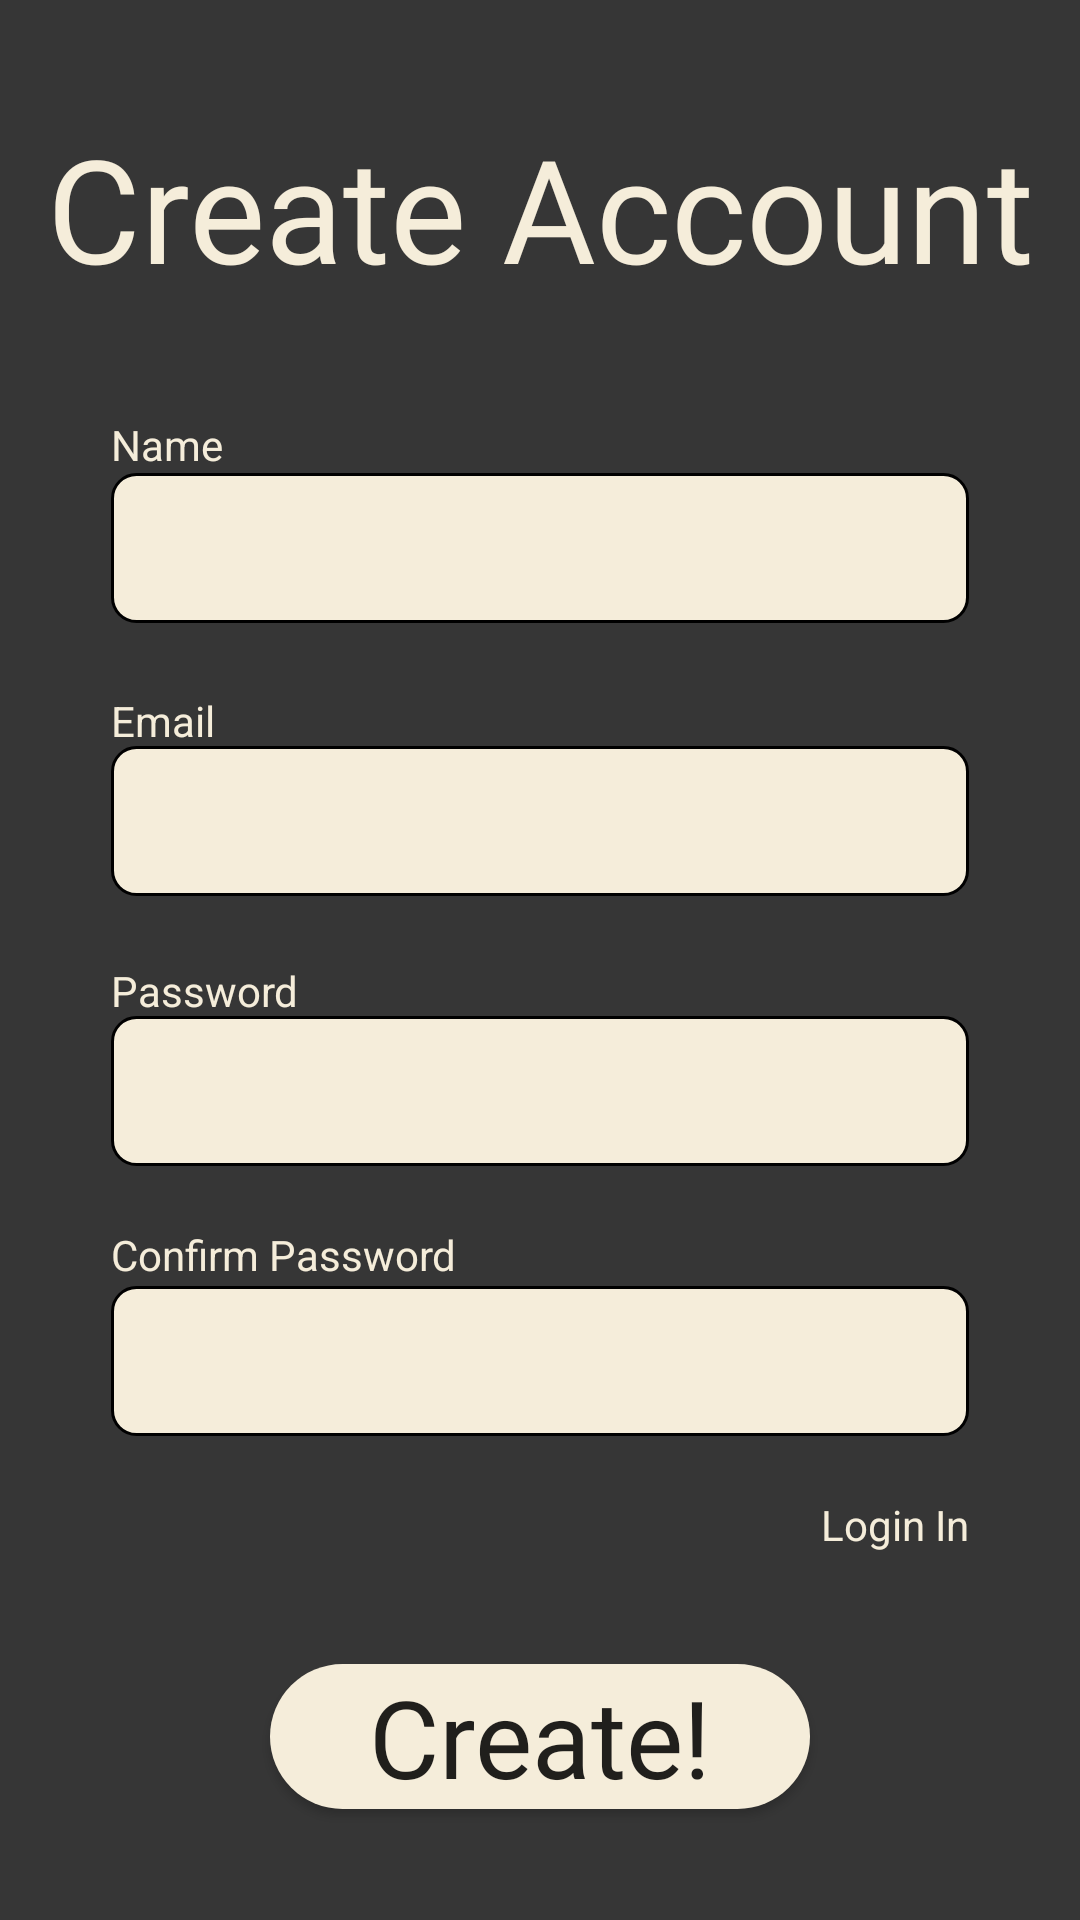

The Android layout XML behind this screen, and the referenced resources:
<!-- AndroidManifest.xml: application theme Theme.CoffeeAdpp -->
<!-- res/layout/activity_register.xml -->
<?xml version="1.0" encoding="utf-8"?>
<androidx.constraintlayout.widget.ConstraintLayout xmlns:android="http://schemas.android.com/apk/res/android"
    xmlns:app="http://schemas.android.com/apk/res-auto"
    xmlns:tools="http://schemas.android.com/tools"
    android:id="@+id/registerActivity"
    android:layout_width="match_parent"
    android:layout_height="match_parent"
    tools:context=".register_activity"
    android:background="#363636">


    <TextView
        android:id="@+id/textRegister"
        android:layout_width="0dp"
        android:layout_height="wrap_content"
        android:fontFamily="@font/lobster"
        android:text="@string/create_account"
        android:textAlignment="center"
        android:textColor="#F5EDDA"
        android:textSize="48sp"
        app:layout_constraintBottom_toTopOf="@id/frameRegister"
        app:layout_constraintEnd_toEndOf="parent"
        app:layout_constraintStart_toStartOf="parent"
        app:layout_constraintTop_toTopOf="parent" />

    <FrameLayout
        android:id="@+id/frameRegister"
        android:layout_width="0dp"
        android:layout_height="wrap_content"
        android:layout_marginStart="37dp"
        android:layout_marginEnd="37dp"
        app:layout_constraintBottom_toTopOf="@id/buttonCreateRegister"
        app:layout_constraintEnd_toEndOf="parent"
        app:layout_constraintStart_toStartOf="parent"
        app:layout_constraintTop_toBottomOf="@id/textRegister">

        <TextView
            android:layout_width="wrap_content"
            android:layout_height="wrap_content"
            android:text="@string/name"
            android:textColor="#F5EDDA"
            android:textSize="14sp" />

        <EditText
            android:id="@+id/nameRegisterInput"
            android:layout_width="match_parent"
            android:layout_height="50dp"
            android:layout_marginTop="19dp"
            android:background="@drawable/inputbackground"
            android:inputType="text" />

        <TextView
            android:layout_width="wrap_content"
            android:layout_height="wrap_content"
            android:layout_marginTop="92dp"
            android:text="@string/email"
            android:textColor="#F5EDDA"
            android:textSize="14sp" />

        <EditText
            android:id="@+id/emailRegisterInput"
            android:layout_width="match_parent"
            android:layout_height="50dp"
            android:layout_marginTop="110dp"
            android:background="@drawable/inputbackground"
            android:inputType="text" />

        <TextView
            android:layout_width="wrap_content"
            android:layout_height="wrap_content"
            android:layout_marginTop="182dp"
            android:text="@string/password"
            android:textColor="#F5EDDA"
            android:textSize="14sp" />

        <EditText
            android:id="@+id/passwordRegisterInput"
            android:layout_width="match_parent"
            android:layout_height="50dp"
            android:layout_marginTop="200dp"
            android:background="@drawable/inputbackground"
            android:inputType="text" />

        <TextView
            android:layout_width="wrap_content"
            android:layout_height="wrap_content"
            android:layout_marginTop="270dp"
            android:text="@string/confirm_password"
            android:textColor="#F5EDDA"
            android:textSize="14sp" />

        <EditText
            android:id="@+id/confirmInput"
            android:layout_width="match_parent"
            android:layout_height="50dp"
            android:layout_marginTop="290dp"
            android:background="@drawable/inputbackground"
            android:inputType="text" />

        <TextView
            android:id="@+id/loginInText"
            android:layout_width="wrap_content"
            android:layout_height="wrap_content"
            android:layout_gravity="end"
            android:layout_marginTop="360dp"
            android:clickable="true"
            android:focusable="true"
            android:text="Login In"
            android:textColor="#F5EDDA"
            android:textSize="14sp" />

    </FrameLayout>

    <Button
        android:id="@+id/buttonCreateRegister"
        android:layout_width="0dp"
        android:layout_height="wrap_content"
        android:background="@drawable/background_button_login"
        android:fontFamily="@font/lobster"
        android:text="@string/create"
        android:textAlignment="center"
        android:textAllCaps="false"
        android:textSize="36sp"
        app:layout_constraintBottom_toBottomOf="parent"
        app:layout_constraintEnd_toEndOf="parent"
        app:layout_constraintStart_toStartOf="parent"
        app:layout_constraintTop_toBottomOf="@id/frameRegister"
        app:layout_constraintWidth_percent="0.5" />

</androidx.constraintlayout.widget.ConstraintLayout>
<!-- resources referenced by this layout -->
<resources>
  <!-- drawable background_button_login (drawable) -->
  <?xml version="1.0" encoding="utf-8"?>
  <shape xmlns:android="http://schemas.android.com/apk/res/android"
      android:shape="rectangle">
      <solid android:color="#F5EDDA"/>
      <corners android:radius="31.5dp"/>
  
  </shape>
  <!-- drawable inputbackground (drawable) -->
  <?xml version="1.0" encoding="utf-8"?>
  <shape xmlns:android="http://schemas.android.com/apk/res/android"
      android:shape="rectangle">
      <solid android:color="#F5EDDA"/>
      <corners android:radius="8dp"/>
      <stroke android:color="#000000" android:width="1dp"/>
  
  </shape>
  <string name="confirm_password">Confirm Password</string>
  <string name="create">Create!</string>
  <string name="create_account">Create Account</string>
  <string name="email">Email</string>
  <string name="name">Name</string>
  <string name="password">Password</string>
  <style name="Theme.CoffeeAdpp" parent="Base.Theme.CoffeeAdpp" />
  <style name="Base.Theme.CoffeeAdpp" parent="Theme.AppCompat.Light.NoActionBar">
          
          
      </style>
</resources>
